Run: headless pygame with SDL's dummy video driver; simulated clock (each Clock.tick advances the game by its frame time, no real sleeping); random seed 0; keys injected as events and as key.get_pressed() state; no mouse input.
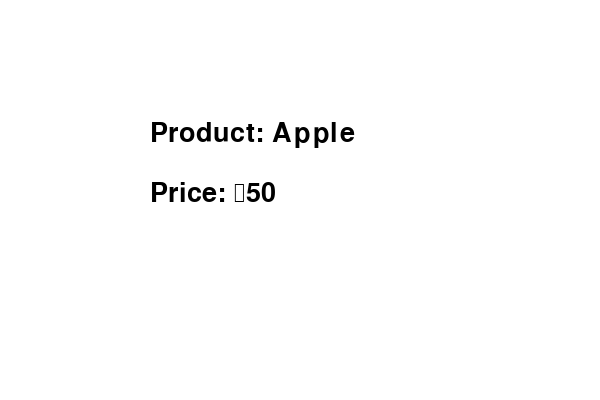
Frame 1 of 4 · flips 1–60 · no input
Frame 2 of 4 · flips 61–180 · tapped SPACE, RETURN · held RIGHT (→), D · screen unchanged from frame 1, image omitted
Frame 3 of 4 · flips 181–300 · held DOWN (↓), S · screen unchanged from frame 2, image omitted
Frame 4 of 4 · flips 301–420 · held LEFT (←), A, UP (↑), W · screen unchanged from frame 3, image omitted

The pygame program that drew these frames:

import pygame

pygame.init()

screen = pygame.display.set_mode((600, 400))
pygame.display.set_caption("Product Store")

font = pygame.font.Font(None, 40)

product = "Apple"
price = 50

running = True

while running:
    for event in pygame.event.get():
        if event.type == pygame.QUIT:
            running = False

    screen.fill((255, 255, 255))

    product_text = font.render("Product: " + product, True, (0, 0, 0))
    price_text = font.render("Price: ₹" + str(price), True, (0, 0, 0))

    screen.blit(product_text, (150, 120))
    screen.blit(price_text, (150, 180))

    pygame.display.update()

pygame.quit()
